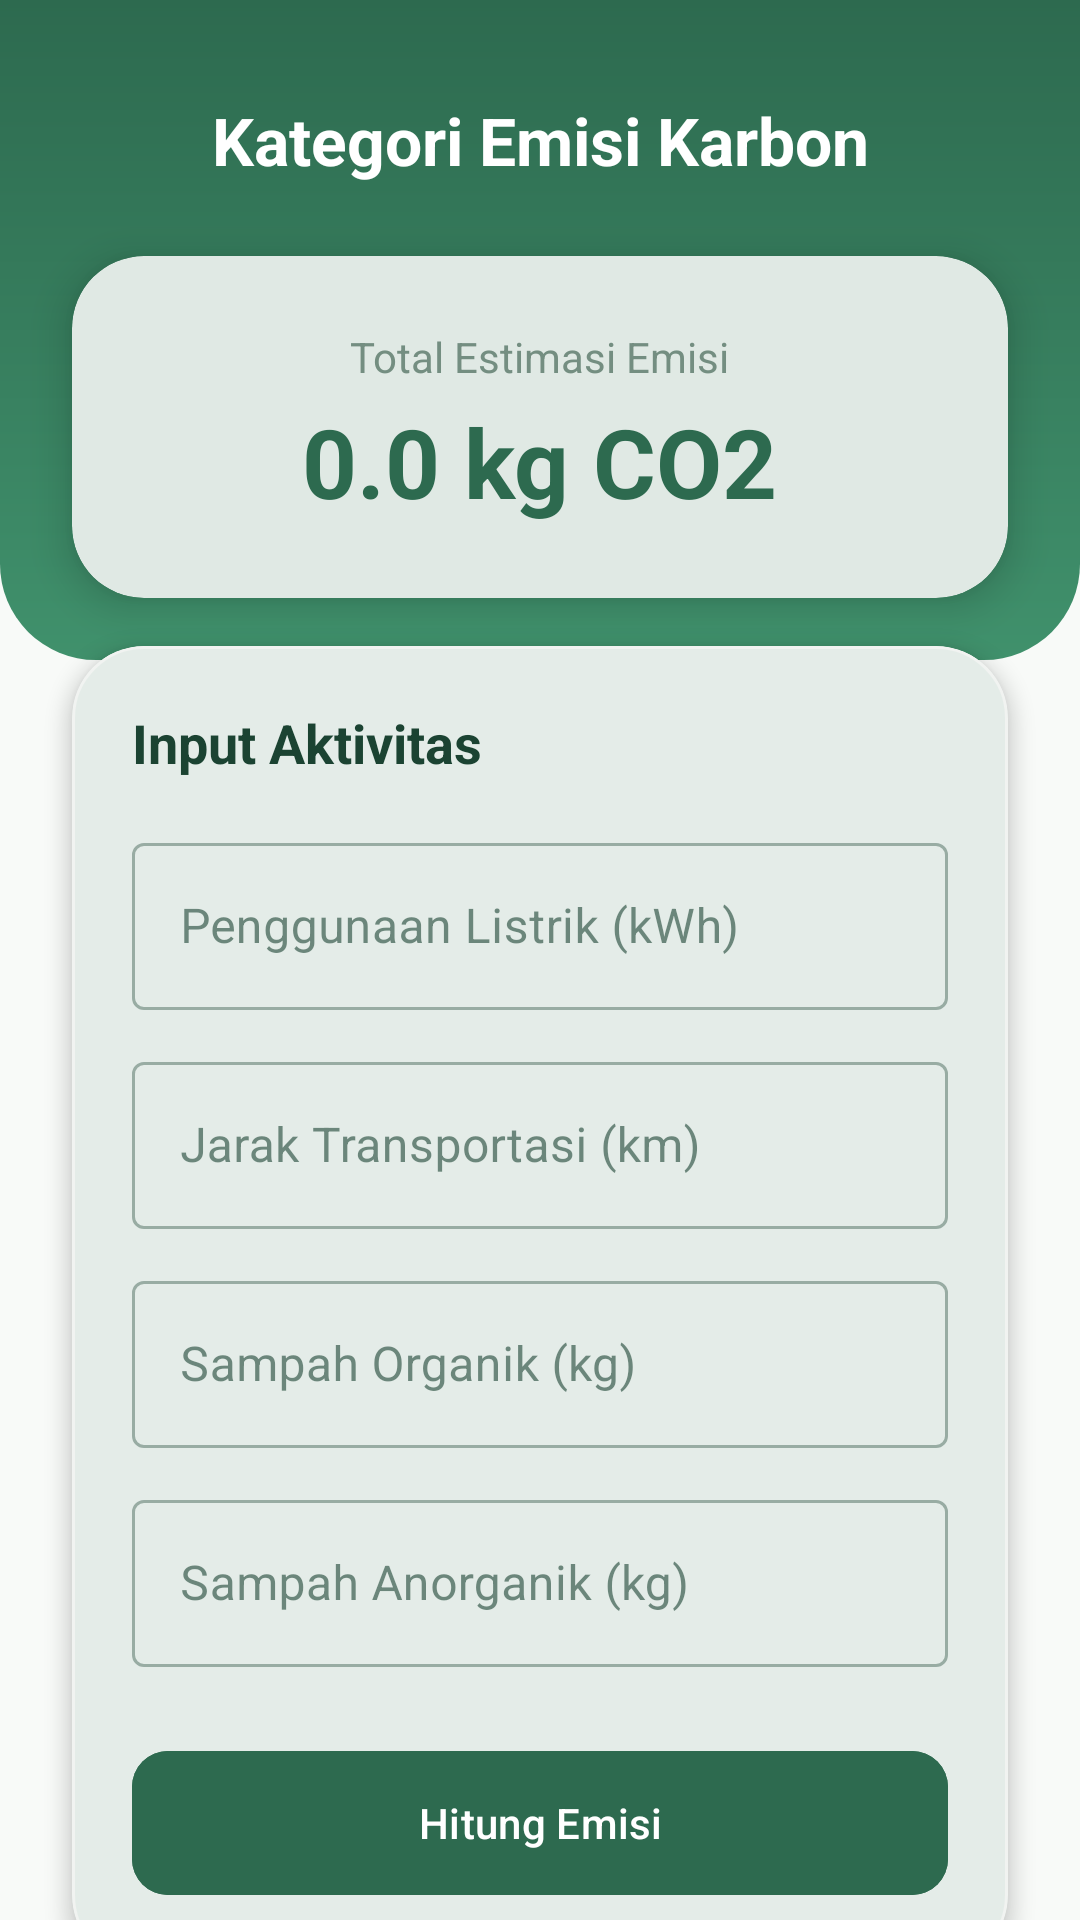

Reconstruct the res/layout file that produces this screen, plus the resources it refers to.
<!-- AndroidManifest.xml: activity theme Theme.PlanetKuApp -->
<!-- res/layout/activity_carbon_emission.xml -->
<?xml version="1.0" encoding="utf-8"?>
<androidx.core.widget.NestedScrollView xmlns:android="http://schemas.android.com/apk/res/android"
    xmlns:app="http://schemas.android.com/apk/res-auto"
    android:layout_width="match_parent"
    android:layout_height="match_parent"
    android:background="?android:attr/windowBackground">

    <androidx.constraintlayout.widget.ConstraintLayout
        android:layout_width="match_parent"
        android:layout_height="wrap_content"
        android:paddingBottom="32dp">

        <View
            android:id="@+id/headerBg"
            android:layout_width="match_parent"
            android:layout_height="220dp"
            android:background="@drawable/bg_header_gradient"
            app:layout_constraintTop_toTopOf="parent" />

        <TextView
            android:id="@+id/tvCarbonEmissionTitle"
            android:layout_width="wrap_content"
            android:layout_height="wrap_content"
            android:text="@string/kategori_emisi_karbon"
            android:textSize="22sp"
            android:textStyle="bold"
            android:textColor="@color/white"
            android:layout_marginTop="32dp"
            app:layout_constraintTop_toTopOf="parent"
            app:layout_constraintStart_toStartOf="parent"
            app:layout_constraintEnd_toEndOf="parent" />

        <com.google.android.material.card.MaterialCardView
            android:id="@+id/cardTotal"
            android:layout_width="match_parent"
            android:layout_height="wrap_content"
            android:layout_marginHorizontal="24dp"
            android:layout_marginTop="24dp"
            app:cardCornerRadius="24dp"
            app:cardElevation="8dp"
            app:strokeWidth="0dp"
            app:layout_constraintTop_toBottomOf="@id/tvCarbonEmissionTitle">

            <LinearLayout
                android:layout_width="match_parent"
                android:layout_height="wrap_content"
                android:orientation="vertical"
                android:padding="24dp"
                android:gravity="center">

                <TextView
                    android:layout_width="wrap_content"
                    android:layout_height="wrap_content"
                    android:text="@string/total_estimasi_emisi"
                    android:textColor="@color/outline"
                    android:textSize="14sp" />

                <TextView
                    android:id="@+id/tvTotalValue"
                    android:layout_width="wrap_content"
                    android:layout_height="wrap_content"
                    android:text="@string/_0_0_kg_co2"
                    android:textColor="?attr/colorPrimary"
                    android:textSize="32sp"
                    android:textStyle="bold"
                    android:layout_marginTop="4dp" />
            </LinearLayout>
        </com.google.android.material.card.MaterialCardView>

        <com.google.android.material.card.MaterialCardView
            android:id="@+id/cardStatus"
            android:layout_width="match_parent"
            android:layout_height="wrap_content"
            android:layout_marginHorizontal="24dp"
            android:layout_marginTop="16dp"
            android:visibility="gone"
            app:cardCornerRadius="16dp"
            app:cardElevation="2dp"
            app:strokeWidth="1dp"
            app:strokeColor="@color/gray_light"
            app:layout_constraintTop_toBottomOf="@id/cardTotal">

            <LinearLayout
                android:layout_width="match_parent"
                android:layout_height="wrap_content"
                android:orientation="horizontal"
                android:padding="16dp"
                android:gravity="center_vertical">

                <View
                    android:id="@+id/viewStatusIndicator"
                    android:layout_width="12dp"
                    android:layout_height="12dp"
                    android:background="@color/success" />

                <LinearLayout
                    android:layout_width="0dp"
                    android:layout_height="wrap_content"
                    android:layout_weight="1"
                    android:orientation="vertical"
                    android:layout_marginStart="12dp">

                    <TextView
                        android:id="@+id/tvStatusLabel"
                        android:layout_width="wrap_content"
                        android:layout_height="wrap_content"
                        android:text="@string/status"
                        android:textStyle="bold"
                        android:textSize="14sp" />

                    <TextView
                        android:id="@+id/tvStatusMessage"
                        android:layout_width="wrap_content"
                        android:layout_height="wrap_content"
                        android:text="@string/pesan_status_akan_muncul_di_sini"
                        android:textSize="12sp"
                        android:textColor="@color/outline" />
                </LinearLayout>
            </LinearLayout>
        </com.google.android.material.card.MaterialCardView>

        <com.google.android.material.card.MaterialCardView
            android:id="@+id/cardInput"
            android:layout_width="match_parent"
            android:layout_height="wrap_content"
            android:layout_marginHorizontal="24dp"
            android:layout_marginTop="16dp"
            app:cardCornerRadius="24dp"
            app:cardElevation="4dp"
            app:strokeColor="@color/gray_light"
            app:strokeWidth="1dp"
            app:layout_constraintTop_toBottomOf="@id/cardStatus">

            <LinearLayout
                android:layout_width="match_parent"
                android:layout_height="wrap_content"
                android:orientation="vertical"
                android:padding="20dp">

                <TextView
                    android:layout_width="wrap_content"
                    android:layout_height="wrap_content"
                    android:text="@string/input_aktivitas"
                    android:textSize="18sp"
                    android:textStyle="bold"
                    android:textColor="?attr/colorOnSurface"
                    android:layout_marginBottom="16dp"/>

                <com.google.android.material.textfield.TextInputLayout
                    android:id="@+id/tilElectricity"
                    android:layout_width="match_parent"
                    android:layout_height="wrap_content"
                    android:hint="@string/penggunaan_listrik_kwh"
                    style="@style/Widget.MaterialComponents.TextInputLayout.OutlinedBox"
                    android:layout_marginBottom="12dp">
                    <com.google.android.material.textfield.TextInputEditText
                        android:id="@+id/etElectricity"
                        android:layout_width="match_parent"
                        android:layout_height="wrap_content"
                        android:inputType="numberDecimal" />
                </com.google.android.material.textfield.TextInputLayout>

                <com.google.android.material.textfield.TextInputLayout
                    android:id="@+id/tilTransport"
                    android:layout_width="match_parent"
                    android:layout_height="wrap_content"
                    android:hint="@string/jarak_transportasi_km"
                    style="@style/Widget.MaterialComponents.TextInputLayout.OutlinedBox"
                    android:layout_marginBottom="12dp">
                    <com.google.android.material.textfield.TextInputEditText
                        android:id="@+id/etTransport"
                        android:layout_width="match_parent"
                        android:layout_height="wrap_content"
                        android:inputType="numberDecimal" />
                </com.google.android.material.textfield.TextInputLayout>

                <com.google.android.material.textfield.TextInputLayout
                    android:id="@+id/tilOrganic"
                    android:layout_width="match_parent"
                    android:layout_height="wrap_content"
                    android:hint="@string/sampah_organik_kg"
                    style="@style/Widget.MaterialComponents.TextInputLayout.OutlinedBox"
                    android:layout_marginBottom="12dp">
                    <com.google.android.material.textfield.TextInputEditText
                        android:id="@+id/etOrganic"
                        android:layout_width="match_parent"
                        android:layout_height="wrap_content"
                        android:inputType="numberDecimal" />
                </com.google.android.material.textfield.TextInputLayout>

                <com.google.android.material.textfield.TextInputLayout
                    android:id="@+id/tilInorganic"
                    android:layout_width="match_parent"
                    android:layout_height="wrap_content"
                    android:hint="@string/sampah_anorganik_kg"
                    style="@style/Widget.MaterialComponents.TextInputLayout.OutlinedBox"
                    android:layout_marginBottom="24dp">
                    <com.google.android.material.textfield.TextInputEditText
                        android:id="@+id/etInorganic"
                        android:layout_width="match_parent"
                        android:layout_height="wrap_content"
                        android:inputType="numberDecimal" />
                </com.google.android.material.textfield.TextInputLayout>

                <com.google.android.material.button.MaterialButton
                    android:id="@+id/btnCalculate"
                    android:layout_width="match_parent"
                    android:layout_height="56dp"
                    android:text="@string/hitung_emisi"
                    android:backgroundTint="?attr/colorPrimary"
                    android:textColor="?attr/colorOnPrimary"
                    app:cornerRadius="12dp" />

            </LinearLayout>
        </com.google.android.material.card.MaterialCardView>

    </androidx.constraintlayout.widget.ConstraintLayout>
</androidx.core.widget.NestedScrollView>
<!-- resources referenced by this layout -->
<resources>
  <color name="gray_light">#F1F3F1</color>
  <color name="outline">#748E81</color>
  <color name="success">#388E3C</color>
  <color name="white">#FFFFFF</color>
  <!-- drawable bg_header_gradient (drawable) -->
  <?xml version="1.0" encoding="utf-8"?>
  <shape xmlns:android="http://schemas.android.com/apk/res/android">
      <gradient
          android:angle="270"
          android:endColor="@color/secondary"
          android:startColor="@color/primary"
          android:type="linear" />
      <corners
          android:bottomLeftRadius="32dp"
          android:bottomRightRadius="32dp" />
  </shape>
  <string name="_0_0_kg_co2">0.0 kg CO2</string>
  <string name="hitung_emisi">Hitung Emisi</string>
  <string name="input_aktivitas">Input Aktivitas</string>
  <string name="jarak_transportasi_km">Jarak Transportasi (km)</string>
  <string name="kategori_emisi_karbon">Kategori Emisi Karbon</string>
  <string name="penggunaan_listrik_kwh">Penggunaan Listrik (kWh)</string>
  <string name="pesan_status_akan_muncul_di_sini">Pesan status akan muncul di sini.</string>
  <string name="sampah_anorganik_kg">Sampah Anorganik (kg)</string>
  <string name="sampah_organik_kg">Sampah Organik (kg)</string>
  <string name="status">Status</string>
  <string name="total_estimasi_emisi">Total Estimasi Emisi</string>
  <style name="Theme.PlanetKuApp" parent="Theme.Material3.DayNight.NoActionBar">
          <item name="colorPrimary">@color/primary</item>
          <item name="colorOnPrimary">@color/onPrimary</item>
          <item name="colorPrimaryContainer">@color/primaryContainer</item>
  
          <item name="colorSecondary">@color/secondary</item>
          <item name="colorSecondaryContainer">@color/secondaryContainer</item>
  
          <item name="android:windowBackground">@color/surface</item>
          <item name="colorSurface">@color/surface</item>
          <item name="colorOnSurface">@color/onSurface</item>
          <item name="colorSurfaceVariant">@color/surfaceVariant</item>
          <item name="colorOnSurfaceVariant">@color/outline</item>
  
          <item name="android:statusBarColor">@color/primary</item>
          <item name="android:windowLightStatusBar">false</item>
      </style>
  <color name="secondary">#40916C</color>
  <color name="primary">#2D6A4F</color>
  <color name="onPrimary">#FFFFFF</color>
  <color name="primaryContainer">#D8F3DC</color>
  <color name="secondaryContainer">#B7E4C7</color>
  <color name="surface">#F8FAF8</color>
  <color name="onSurface">#1B4332</color>
  <color name="surfaceVariant">#E9F5EA</color>
</resources>
